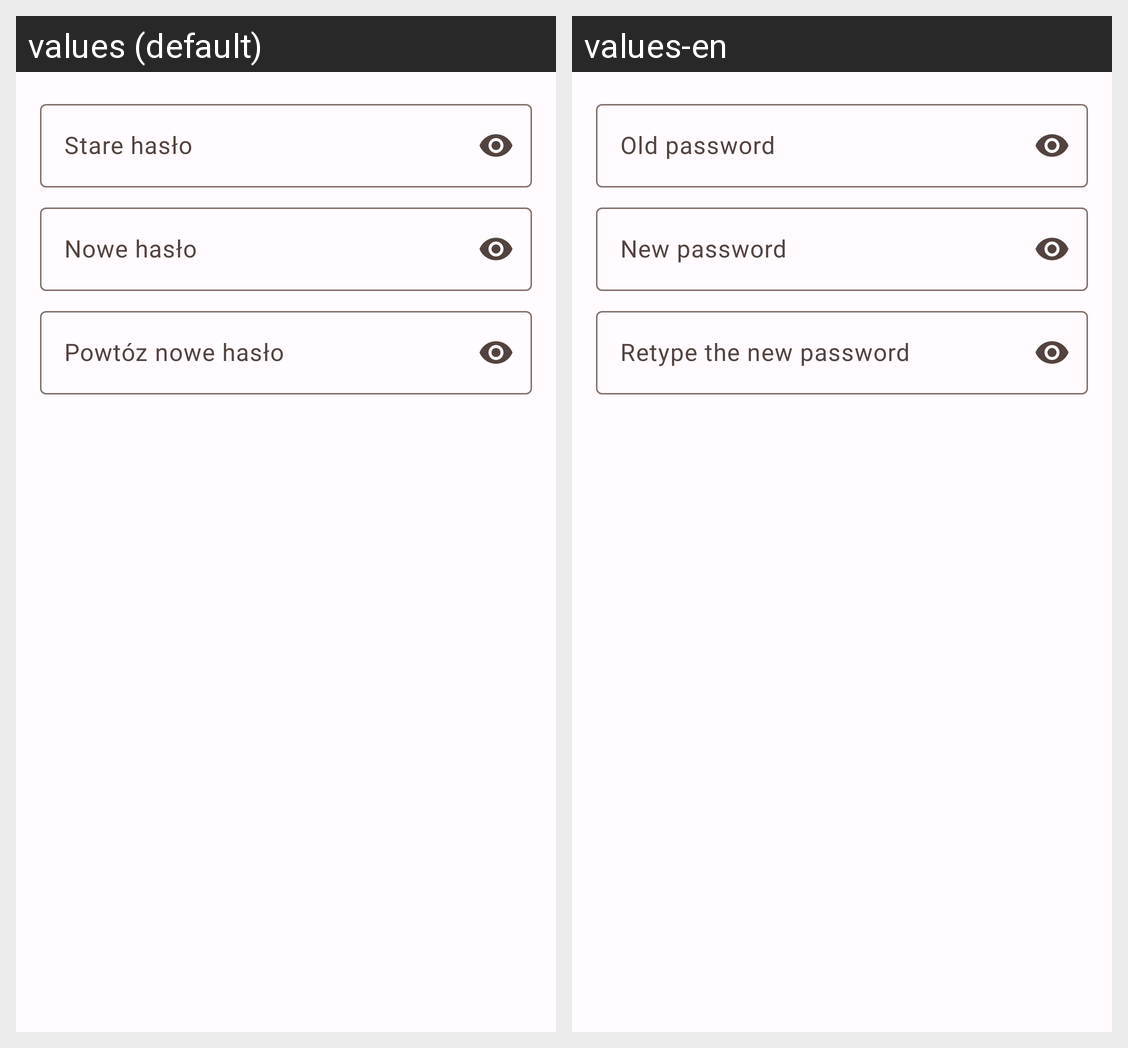

Here is an Android app screen in its default locale and in the app's own translations. Write out the translated-string differences for the strings that appear on this screen.
Android screen res/layout/password_change_view.xml rendered under 2 locales, left to right: values (default), values-en. Device: Nexus 5 (rendered at 1080×1920; each locale shown at half size, 540×960, under a caption strip naming it); theme Theme.MojePomiary.
Strings drawn on this screen, with the default value and each locale's value (text and hints the layout hard-codes, and strings that could not be matched under every locale, appear in the picture but are not listed):

stare_has_o
  values: Stare hasło
  values-en: Old password

nowe_has_o
  values: Nowe hasło
  values-en: New password

powt_z_nowe_has_o
  values: Powtóz nowe hasło
  values-en: Retype the new password
